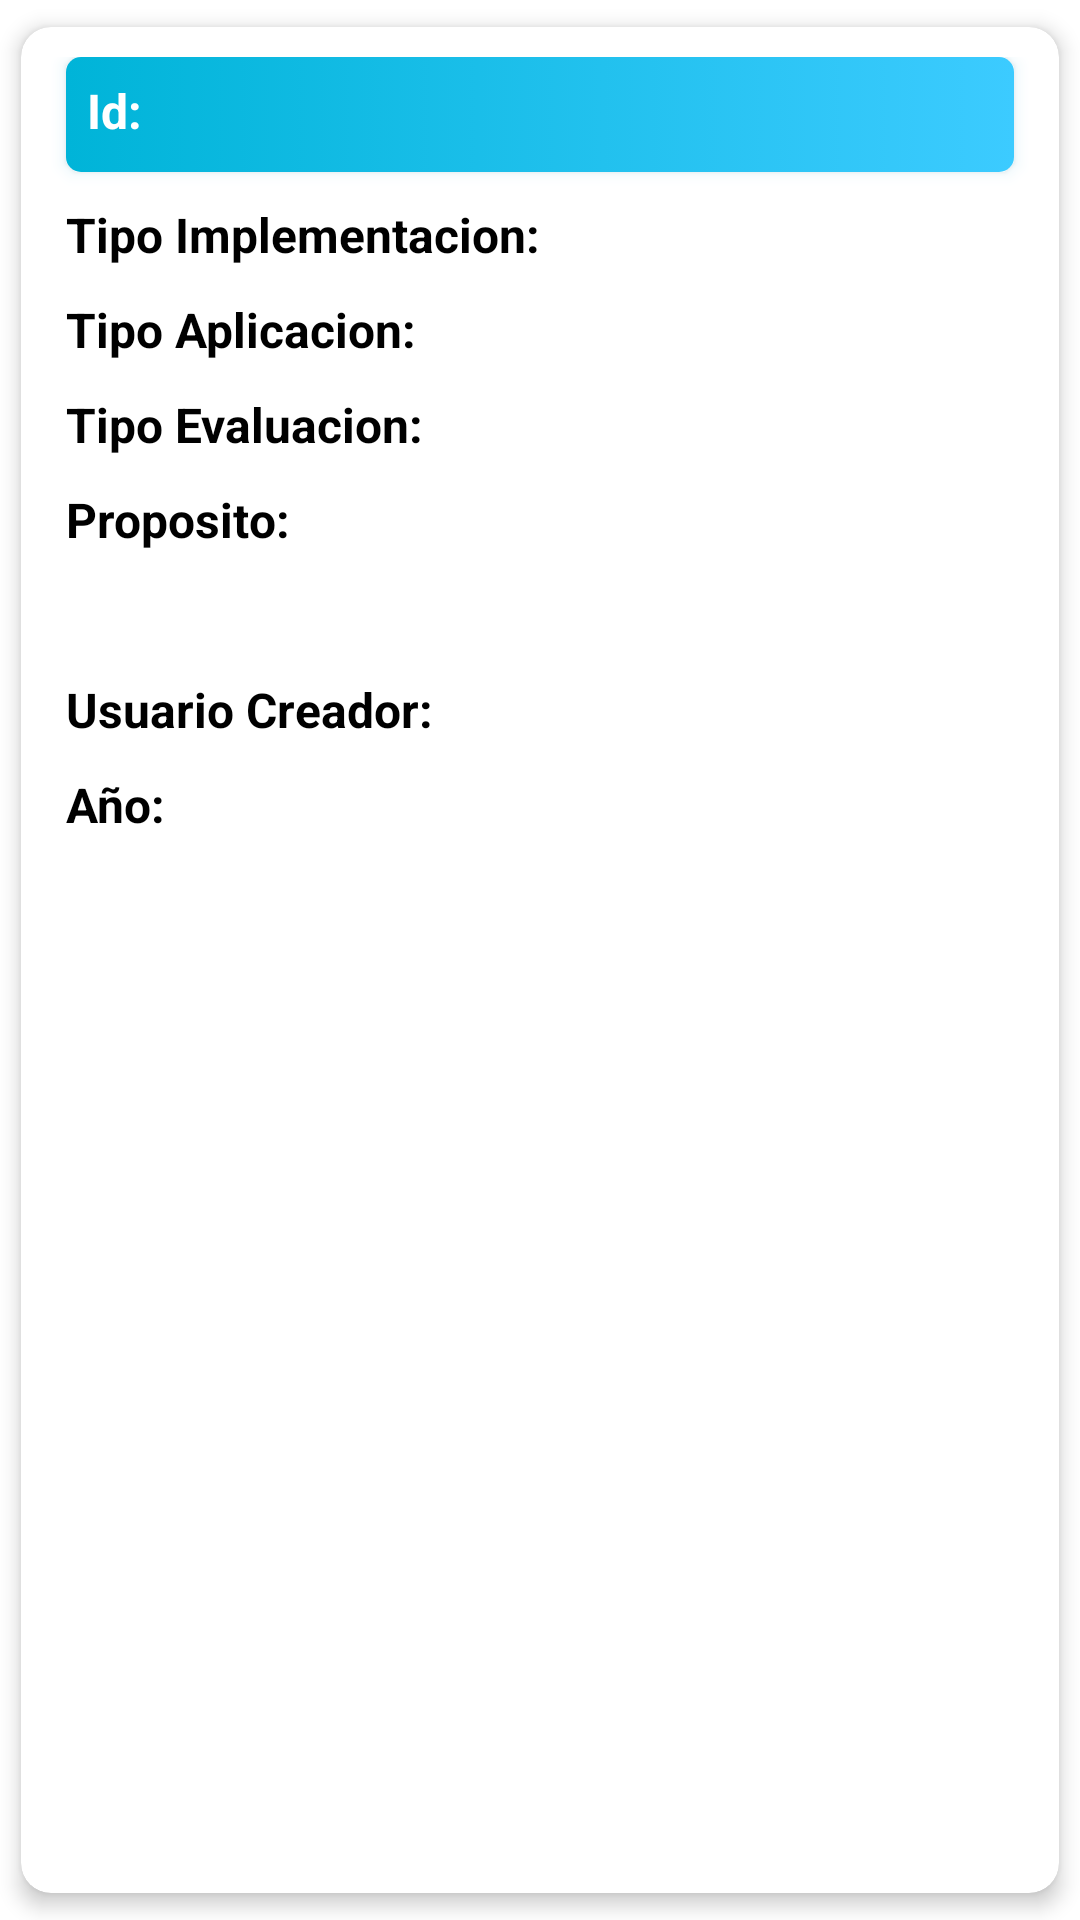

Here is an Android app screen rendered from its layout file. Give the layout XML and the strings, colors and styles it references.
<!-- AndroidManifest.xml: application theme Theme.HeuristicToolMobileV2 -->
<!-- res/layout/formato_card.xml -->
<?xml version="1.0" encoding="utf-8"?>
<androidx.cardview.widget.CardView xmlns:android="http://schemas.android.com/apk/res/android"
    xmlns:app="http://schemas.android.com/apk/res-auto"
    android:id="@+id/Card"
    android:layout_width="match_parent"
    android:layout_height="wrap_content"

    android:animateLayoutChanges="true"
    android:clickable="true"
    app:cardCornerRadius="10dp"
    app:cardElevation="4dp"
    app:cardUseCompatPadding="true"
    android:layout_marginLeft="7dp"
    android:layout_marginRight="7dp"
    >

    <LinearLayout
        android:layout_width="match_parent"
        android:layout_height="wrap_content"
        android:padding="10dp"
        android:orientation="vertical">

        <RelativeLayout
            android:layout_width="match_parent"
            android:layout_height="match_parent"
            android:background="@drawable/button_home"
            android:elevation="3dp"
            android:outlineSpotShadowColor="@color/Ui_principal"
            android:layout_marginLeft="5dp"
            android:layout_marginRight="5dp"
            android:padding="7dp">

            <TextView
                android:id="@+id/id"
                android:layout_width="wrap_content"
                android:layout_height="wrap_content"
                android:text="Id: "
                android:textColor="@color/white"
                android:textStyle="bold"
                android:textSize="16dp" />

            <TextView
                android:id="@+id/campoId"
                android:layout_width="wrap_content"
                android:layout_height="wrap_content"
                android:layout_toRightOf="@id/id"
                android:textColor="@color/white"
                android:textSize="16dp" />

            <TextView
                android:id="@+id/campoEmpresa"
                android:layout_width="match_parent"
                android:layout_height="wrap_content"
                android:layout_marginStart="34dp"
                android:layout_marginTop="0dp"
                android:textColor="@color/white"
                android:layout_toRightOf="@id/campoId"
                android:textSize="18dp"
                android:textStyle="bold" />

        </RelativeLayout>
        <RelativeLayout
            android:layout_width="match_parent"
            android:layout_height="match_parent"
            android:padding="5dp">

           

        </RelativeLayout>
        <RelativeLayout
            android:layout_width="match_parent"
            android:layout_height="match_parent"
            android:padding="5dp">

            <TextView
                android:id="@+id/tipoImplementacion"
                android:layout_width="wrap_content"
                android:layout_height="wrap_content"
                android:text="Tipo Implementacion: "
                android:textColor="@color/black"
                android:textStyle="bold"
                android:textSize="16dp" />

            <TextView
                android:id="@+id/campoTipoImplementacion"
                android:layout_width="match_parent"
                android:layout_height="wrap_content"
                android:layout_toRightOf="@id/tipoImplementacion"
                android:textSize="16dp"
                android:textColor="@color/black"
                />

        </RelativeLayout>
        <RelativeLayout
            android:layout_width="match_parent"
            android:layout_height="match_parent"
            android:padding="5dp">

            <TextView
                android:id="@+id/tipoAplicacion"
                android:layout_width="wrap_content"
                android:layout_height="wrap_content"
                android:text="Tipo Aplicacion: "
                android:textColor="@color/black"
                android:textStyle="bold"
                android:textSize="16dp" />

            <TextView
                android:id="@+id/campoTipoAplicacion"
                android:layout_width="match_parent"
                android:layout_height="wrap_content"
                android:layout_toRightOf="@id/tipoAplicacion"
                android:textColor="@color/black"
                android:textSize="16dp" />

        </RelativeLayout>
        <RelativeLayout
            android:layout_width="match_parent"
            android:layout_height="match_parent"
            android:padding="5dp">

            <TextView
                android:id="@+id/tipoEvaluacion"
                android:layout_width="wrap_content"
                android:layout_height="wrap_content"
                android:text="Tipo Evaluacion: "
                android:textColor="@color/black"
                android:textStyle="bold"
                android:textSize="16dp" />

            <TextView
                android:id="@+id/campoTipoEvaluacion"
                android:layout_width="match_parent"
                android:layout_height="wrap_content"
                android:layout_toRightOf="@id/tipoEvaluacion"
                android:textSize="16dp"
                android:textColor="@color/black"
                />

        </RelativeLayout>
        <RelativeLayout
            android:layout_width="match_parent"
            android:layout_height="match_parent"
            android:padding="5dp">

            <TextView
                android:id="@+id/proposito"
                android:layout_width="wrap_content"
                android:layout_height="wrap_content"
                android:text="Proposito: "
                android:textColor="@color/black"
                android:textSize="16dp"
                android:textStyle="bold" />

        </RelativeLayout>
        <RelativeLayout
            android:layout_width="match_parent"
            android:layout_height="match_parent"
            android:padding="5dp">

            <TextView
                android:id="@+id/campoProposito"
                android:layout_width="match_parent"
                android:layout_height="wrap_content"
                android:textColor="@color/black"
                android:textSize="16dp" />
        </RelativeLayout>


        <RelativeLayout
            android:layout_width="match_parent"
            android:layout_height="match_parent"
            android:padding="5dp">

            <TextView
                android:id="@+id/usuarioCreador"
                android:layout_width="wrap_content"
                android:layout_height="wrap_content"
                android:text="Usuario Creador: "
                android:textColor="@color/black"
                android:textStyle="bold"
                android:textSize="16dp" />

            <TextView
                android:id="@+id/campoUsuarioCreador"
                android:layout_width="match_parent"
                android:layout_height="wrap_content"
                android:layout_toRightOf="@id/usuarioCreador"
                android:textSize="16dp"
                android:textColor="@color/black"
                />

        </RelativeLayout>
        <RelativeLayout
            android:layout_width="match_parent"
            android:layout_height="match_parent"
            android:padding="5dp">

            <TextView
                android:id="@+id/año"
                android:layout_width="wrap_content"
                android:layout_height="wrap_content"
                android:text="Año: "
                android:textSize="16dp"
                android:textColor="@color/black"
                android:textStyle="bold"
                />

            <TextView
                android:id="@+id/campoAño"
                android:layout_width="match_parent"
                android:layout_height="wrap_content"
                android:layout_toRightOf="@id/año"
                android:textSize="16dp"
                android:textColor="@color/black"
                />

        </RelativeLayout>
    </LinearLayout>

</androidx.cardview.widget.CardView>
<!-- resources referenced by this layout -->
<resources>
  <color name="Ui_principal">#5BC0DE</color>
  <color name="black">#FF000000</color>
  <color name="white">#FFFFFFFF</color>
  <!-- drawable button_home (drawable) -->
  <?xml version="1.0" encoding="utf-8"?>
  <selector xmlns:android="http://schemas.android.com/apk/res/android">
      <item>
          <shape android:shape="rectangle">
              <solid android:color="#ffffff"/>
              <corners android:radius="5dp"/>
              <gradient
                  android:startColor="#00B4D8"
                  android:endColor="#3CCBFF"
                  android:type="linear"
                  />
          </shape>
      </item>
  </selector>
  <style name="Theme.HeuristicToolMobileV2" parent="Theme.MaterialComponents.DayNight.DarkActionBar">
          
          <item name="android:forceDarkAllowed" tools:targetApi="q">false</item>
          <item name="colorPrimary">@color/Ui_principal</item>
          <item name="colorPrimaryVariant">@color/Ui_variantPrincipal</item>
          <item name="colorOnPrimary">@color/white</item>
          
          <item name="colorSecondary">@color/Ui_variantPrincipal</item>
          <item name="colorSecondaryVariant">@color/teal_700</item>
          <item name="colorOnSecondary">@color/black</item>
          <item name="android:elevation">0dp</item>
          
          <item name="android:statusBarColor" tools:targetApi="l">?attr/colorPrimaryVariant</item>
          
          <item name="android:textColorHint">@color/black</item>
      </style>
  <color name="teal_700">#FF018786</color>
</resources>
